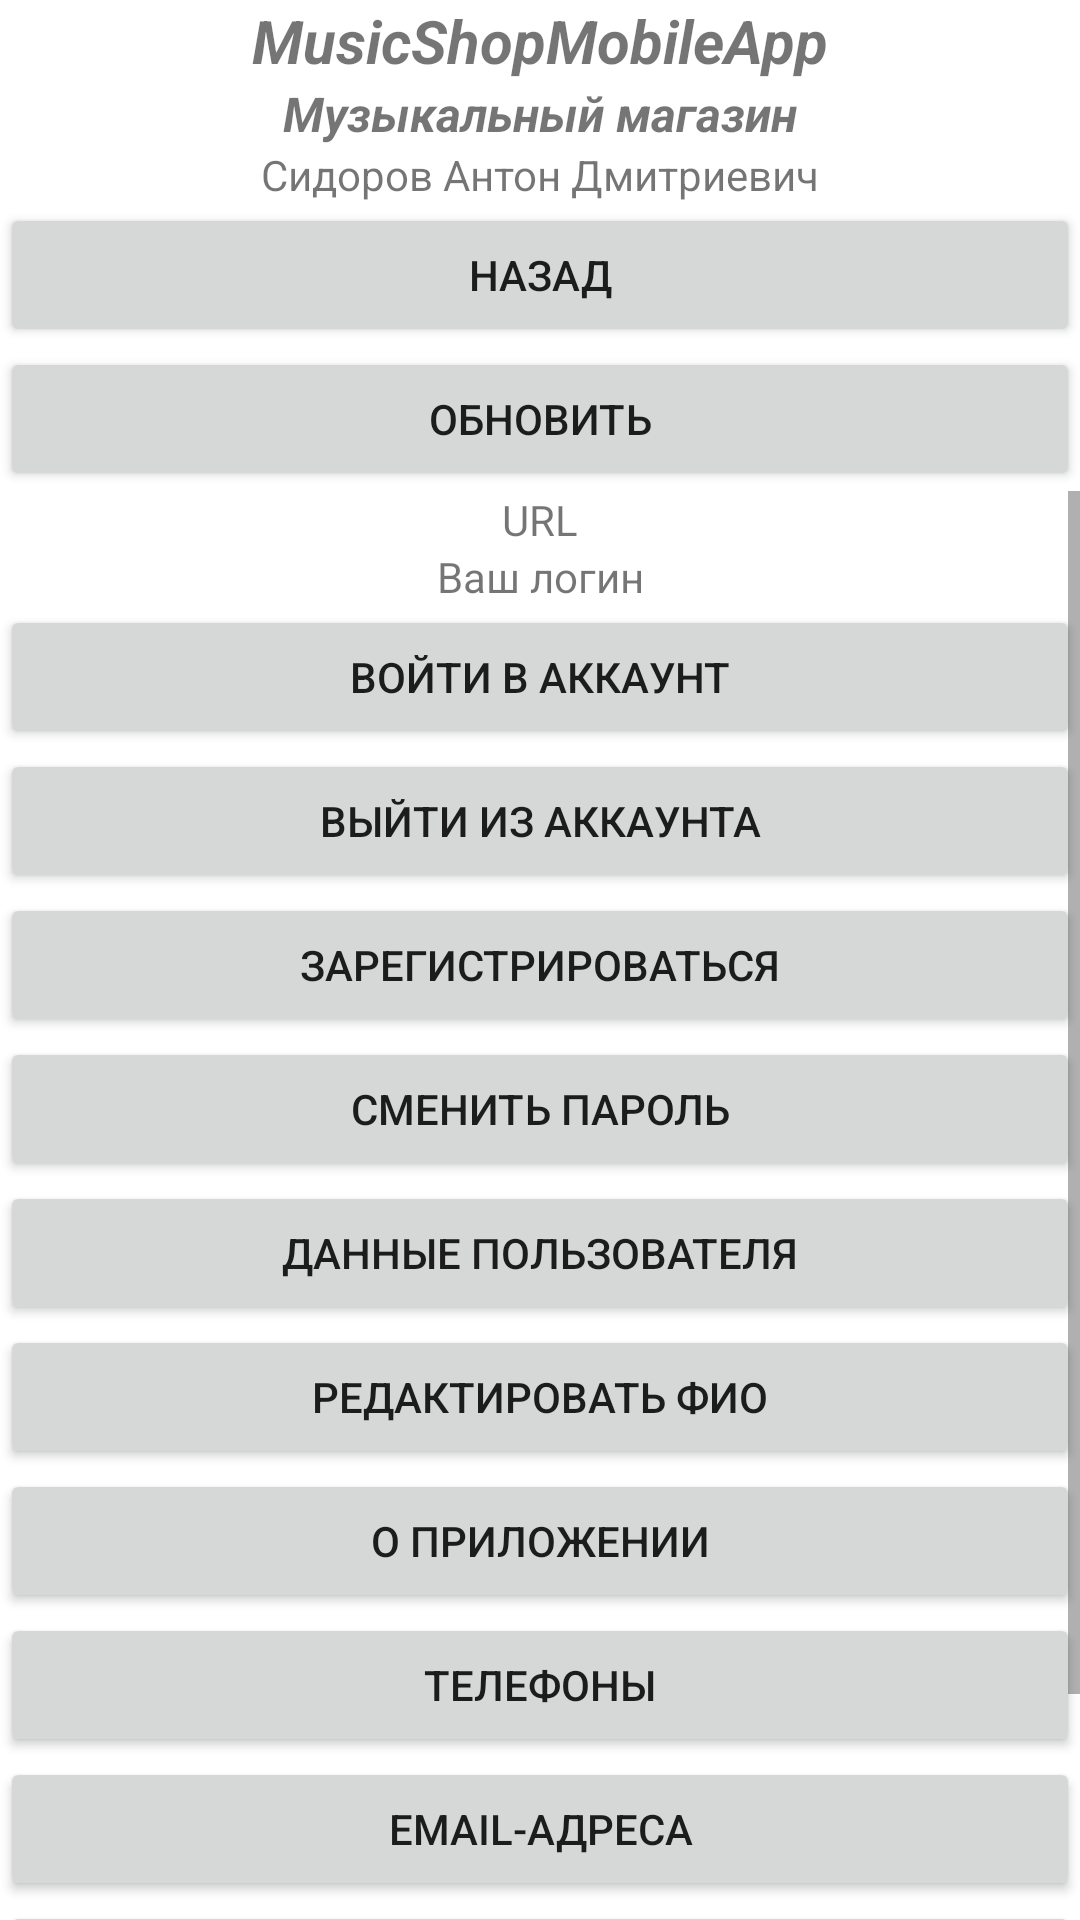

Layout XML and referenced resources for this Android screen:
<!-- AndroidManifest.xml: application theme Theme.MusicShopMobileApp -->
<!-- res/layout/profile_main.xml -->
<?xml version="1.0" encoding="utf-8"?>
<LinearLayout xmlns:android="http://schemas.android.com/apk/res/android"
    xmlns:app="http://schemas.android.com/apk/res-auto"
    xmlns:tools="http://schemas.android.com/tools"
    android:layout_width="match_parent"
    android:layout_height="match_parent"
    android:gravity="center_horizontal"
    android:orientation="vertical"
    tools:context=".ProfileActivity" >

    <TextView
        android:id="@+id/textView"
        android:layout_width="match_parent"
        android:layout_height="wrap_content"
        android:text="@string/ApiName"
        android:textAlignment="center"
        android:textSize="20sp"
        android:textStyle="bold|italic" />

    <TextView
        android:id="@+id/textView2"
        android:layout_width="match_parent"
        android:layout_height="wrap_content"
        android:text="@string/ApiNameRus"
        android:textAlignment="center"
        android:textSize="16sp"
        android:textStyle="bold|italic" />

    <TextView
        android:id="@+id/textView3"
        android:layout_width="match_parent"
        android:layout_height="wrap_content"
        android:text="@string/AuthorName"
        android:textAlignment="center" />

    <Button
        android:id="@+id/button"
        android:layout_width="match_parent"
        android:layout_height="wrap_content"
        android:text="@string/Back"
        android:onClick="Exit"/>

    <Button
        android:id="@+id/button18"
        android:layout_width="match_parent"
        android:layout_height="wrap_content"
        android:text="@string/Update"
        android:onClick="UpdateProfile_Click"/>

    <ScrollView
        android:layout_width="match_parent"
        android:layout_height="match_parent">

        <LinearLayout
            android:layout_width="match_parent"
            android:layout_height="wrap_content"
            android:gravity="center"
            android:orientation="vertical" >

            <TextView
                android:id="@+id/textViewURL"
                android:layout_width="match_parent"
                android:layout_height="wrap_content"
                android:text="@string/addressUrlDefault"
                android:textAlignment="center" />

            <TextView
                android:id="@+id/textViewLogin"
                android:layout_width="match_parent"
                android:layout_height="wrap_content"
                android:text="@string/YourLogin"
                android:textAlignment="center"
                tools:text="Ваш логин" />

            <Button
                android:id="@+id/buttonLogIn"
                android:layout_width="match_parent"
                android:layout_height="wrap_content"
                android:onClick="SignIn_Click"
                android:text="@string/SignInToSystem" />

            <Button
                android:id="@+id/buttonLogOut"
                android:layout_width="match_parent"
                android:layout_height="wrap_content"
                android:onClick="SignOut_Click"
                android:text="@string/SignOutFromSystem" />

            <Button
                android:id="@+id/buttonRegistrate"
                android:layout_width="match_parent"
                android:layout_height="wrap_content"
                android:onClick="Registrate_Click"
                android:text="@string/Registrate" />

            <Button
                android:id="@+id/buttonCahngePassword"
                android:layout_width="match_parent"
                android:layout_height="wrap_content"
                android:text="@string/Changepassword"
                android:onClick="ChangePassword_Click"/>

            <Button
                android:id="@+id/buttonUserData"
                android:layout_width="match_parent"
                android:layout_height="wrap_content"
                android:onClick="UserData_Click"
                android:text="@string/UserData" />

            <Button
                android:id="@+id/buttonEditFIO"
                android:layout_width="match_parent"
                android:layout_height="wrap_content"
                android:text="Редактировать ФИО"
                android:onClick="FIO_Click"
                />

            <Button
                android:id="@+id/buttonProgramInfo"
                android:layout_width="match_parent"
                android:layout_height="wrap_content"
                android:onClick="ProgramInfo_Click"
                android:text="@string/ProgramInfo" />

            <Button
                android:id="@+id/buttonTelefons"
                android:layout_width="match_parent"
                android:layout_height="wrap_content"
                android:text="@string/Telefons"
                android:onClick="Telefons_Click"/>

            <Button
                android:id="@+id/buttonEmail"
                android:layout_width="match_parent"
                android:layout_height="wrap_content"
                android:text="@string/Emails"
                android:onClick="Emails_Click"/>

            <Button
                android:id="@+id/buttonHistory"
                android:layout_width="match_parent"
                android:layout_height="wrap_content"
                android:text="История входов"
                android:onClick="LoginHistory_Click"/>

            <Button
                android:id="@+id/buttonDropAccount"
                android:layout_width="match_parent"
                android:layout_height="wrap_content"
                android:text="@string/DropAccount"
                android:onClick="DropAccount_Click"/>

        </LinearLayout>
    </ScrollView>

</LinearLayout>
<!-- resources referenced by this layout -->
<resources>
  <string name="ApiName">MusicShopMobileApp</string>
  <string name="ApiNameRus">Музыкальный магазин</string>
  <string name="AuthorName">Сидоров Антон Дмитриевич</string>
  <string name="Back">Назад</string>
  <string name="Changepassword">Сменить пароль</string>
  <string name="DropAccount">Удалить аккаунт</string>
  <string name="Emails">Email-адреса</string>
  <string name="ProgramInfo">О приложении</string>
  <string name="Registrate">Зарегистрироваться</string>
  <string name="SignInToSystem">Войти в аккаунт</string>
  <string name="SignOutFromSystem">Выйти из аккаунта</string>
  <string name="Telefons">Телефоны</string>
  <string name="Update">Обновить</string>
  <string name="UserData">Данные пользователя</string>
  <string name="YourLogin">Ваш логин</string>
  <string name="addressUrlDefault">URL</string>
  <style name="Theme.MusicShopMobileApp" parent="Theme.MaterialComponents.DayNight.DarkActionBar">
          
          <item name="colorPrimary">@color/purple_500</item>
          <item name="colorPrimaryVariant">@color/purple_700</item>
          <item name="colorOnPrimary">@color/white</item>
          
          <item name="colorSecondary">@color/teal_200</item>
          <item name="colorSecondaryVariant">@color/teal_700</item>
          <item name="colorOnSecondary">@color/black</item>
          
          <item name="android:statusBarColor" tools:targetApi="l">?attr/colorPrimaryVariant</item>
          
      </style>
  <color name="purple_500">#FF6200EE</color>
  <color name="purple_700">#FF3700B3</color>
  <color name="white">#FFFFFFFF</color>
  <color name="teal_200">#FF03DAC5</color>
  <color name="teal_700">#FF018786</color>
  <color name="black">#FF000000</color>
</resources>
